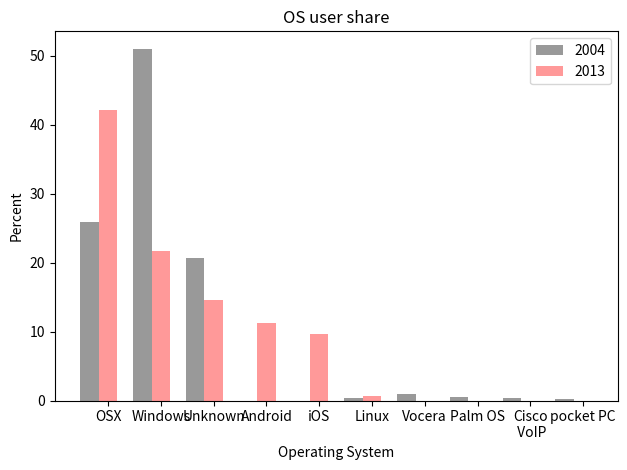

The script that saved this image:
"""
Bar chart demo with pairs of bars grouped for easy comparison.
"""
import numpy as np
import matplotlib.pyplot as plt


n_groups = 10


old = (25.855, 51.020, 20.650, 0.00, 0.00, 0.380, 0.985, 0.577, 0.380, 0.155)

new = (42.111, 21.721, 14.652, 11.270, 9.631, 0.615, 0, 0, 0, 0)

fig, ax = plt.subplots()

index = np.arange(n_groups)
bar_width = 0.35

opacity = 0.4
error_config = {'ecolor': '0.3'}

rects1 = plt.bar(index, old, bar_width,
                 alpha=opacity,
                 color='black',
                 error_kw=error_config,
                 label='2004')

rects2 = plt.bar(index + bar_width, new, bar_width,
                 alpha=opacity,
                 color='red',
                 error_kw=error_config,
                 label='2013')

plt.xlabel('Operating System')
plt.ylabel('Percent')
plt.title('OS user share')
plt.xticks(index + bar_width, ('OSX', 'Windows', 'Unknown', 'Android', 'iOS', 'Linux', 'Vocera', 'Palm OS', 'Cisco\n VoIP', 'pocket PC'))
plt.legend()

plt.tight_layout()
plt.show()
